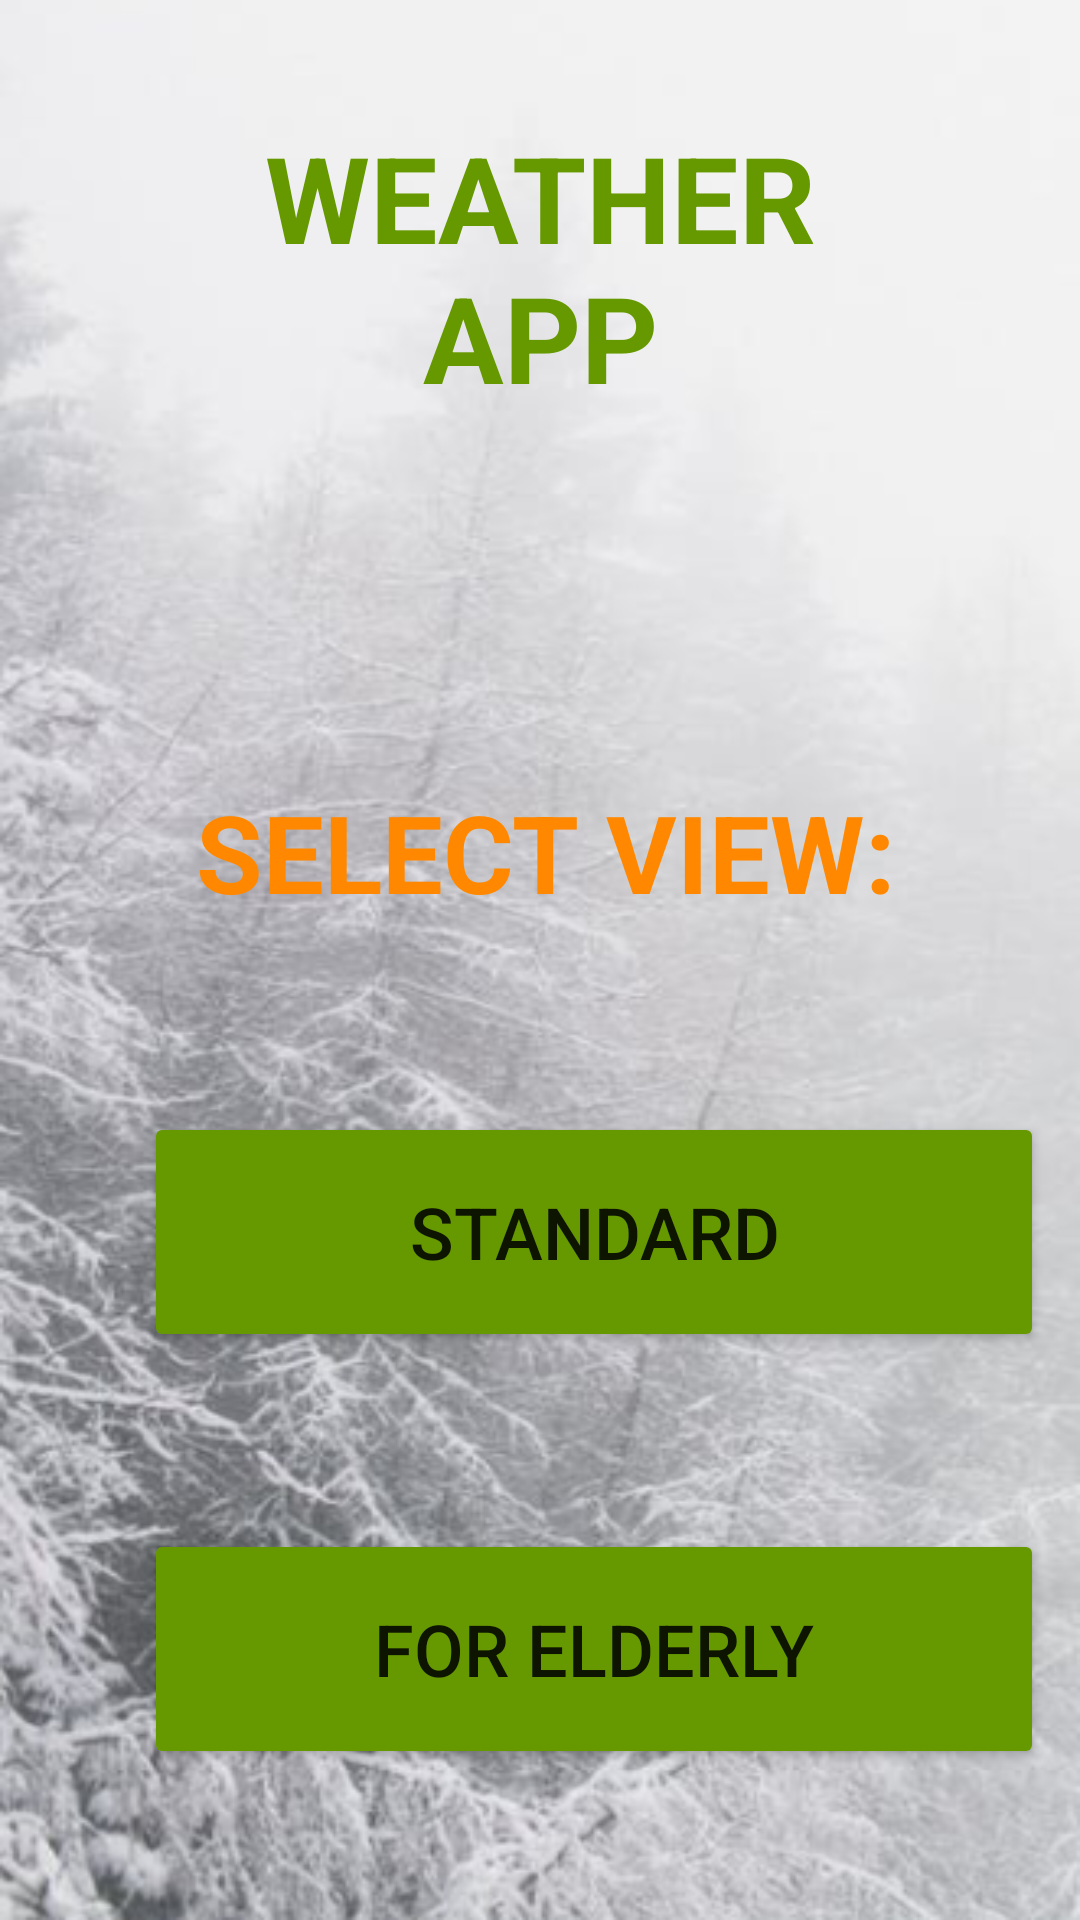

Layout XML and referenced resources for this Android screen:
<!-- AndroidManifest.xml: application theme Theme.Aplikacja_Pogodowa -->
<!-- res/layout/fragment_menu.xml -->
<?xml version="1.0" encoding="utf-8"?>
<androidx.constraintlayout.widget.ConstraintLayout xmlns:android="http://schemas.android.com/apk/res/android"
    xmlns:tools="http://schemas.android.com/tools"
    xmlns:app="http://schemas.android.com/apk/res-auto"
    android:layout_width="match_parent"
    android:background="@drawable/scrsc1"
    android:layout_height="match_parent"
    tools:context=".View.Menu">

    <Button
        android:id="@+id/button_dlastarszych"
        android:layout_width="300dp"
        android:layout_height="80dp"
        android:layout_marginStart="48dp"
        android:layout_marginLeft="48dp"
        android:layout_marginTop="59dp"
        android:text="FOR ELDERLY"
        android:textSize="24sp"
        app:backgroundTint="@android:color/holo_green_dark"
        app:layout_constraintStart_toStartOf="parent"
        app:layout_constraintTop_toBottomOf="@+id/button_podstawowy" />

    <TextView
        android:id="@+id/textViewmaintitle"
        android:layout_width="247dp"
        android:layout_height="103dp"
        android:layout_marginStart="56dp"
        android:layout_marginLeft="56dp"
        android:layout_marginTop="39dp"
        android:layout_marginEnd="56dp"
        android:layout_marginRight="56dp"
        android:layout_marginBottom="582dp"
        android:gravity="center_horizontal"
        android:text="WEATHER APP"
        android:textAlignment="center"
        android:textColor="@android:color/holo_green_dark"
        android:textSize="40sp"
        android:textStyle="bold"
        app:layout_constraintBottom_toBottomOf="parent"
        app:layout_constraintEnd_toEndOf="parent"
        app:layout_constraintStart_toStartOf="parent"
        app:layout_constraintTop_toTopOf="parent"
        app:layout_constraintVertical_bias="0.0" />

    <ImageView
        android:id="@+id/firstimageid"
        android:layout_width="199dp"
        android:layout_height="122dp"
        android:layout_marginStart="105dp"
        android:layout_marginLeft="105dp"
        android:layout_marginTop="9dp"
        android:layout_marginEnd="107dp"
        android:layout_marginRight="107dp"
        android:layout_marginBottom="433dp"
        android:src="@drawable/cloudyw"
        app:layout_constraintBottom_toBottomOf="parent"
        app:layout_constraintEnd_toEndOf="parent"
        app:layout_constraintHorizontal_bias="0.0"
        app:layout_constraintStart_toStartOf="parent"
        app:layout_constraintTop_toBottomOf="@+id/textViewmaintitle"
        app:layout_constraintVertical_bias="0.581" />

    <TextView
        android:id="@+id/textView3"
        android:layout_width="300dp"
        android:layout_height="55dp"
        android:layout_marginStart="69dp"
        android:layout_marginLeft="69dp"
        android:layout_marginTop="25dp"
        android:layout_marginEnd="69dp"
        android:layout_marginRight="69dp"
        android:layout_marginBottom="379dp"
        android:gravity="center_horizontal"
        android:text="SELECT VIEW:"
        android:textAlignment="center"
        android:textColor="@android:color/holo_orange_dark"
        android:textSize="36sp"
        android:textStyle="bold"
        app:layout_constraintBottom_toBottomOf="parent"
        app:layout_constraintEnd_toEndOf="parent"
        app:layout_constraintHorizontal_bias="0.481"
        app:layout_constraintStart_toStartOf="parent"
        app:layout_constraintTop_toBottomOf="@+id/firstimageid"
        app:layout_constraintVertical_bias="0.0" />

    <Button
        android:id="@+id/button_podstawowy"
        android:layout_width="300dp"
        android:layout_height="80dp"
        android:layout_marginStart="48dp"
        android:layout_marginLeft="48dp"
        android:layout_marginTop="56dp"
        android:text="STANDARD"
        android:textSize="24sp"
        app:backgroundTint="@android:color/holo_green_dark"
        app:layout_constraintStart_toStartOf="parent"
        app:layout_constraintTop_toBottomOf="@+id/textView3" />
</androidx.constraintlayout.widget.ConstraintLayout>
<!-- resources referenced by this layout -->
<resources>
  <!-- drawable scrsc1: png bitmap (drawable, 299005 bytes) -->
  <style name="Theme.Aplikacja_Pogodowa" parent="Theme.MaterialComponents.DayNight.DarkActionBar">
          
          <item name="colorPrimary">@color/purple_500</item>
          <item name="colorPrimaryVariant">@color/purple_700</item>
          <item name="colorOnPrimary">@color/white</item>
          
          <item name="colorSecondary">@color/teal_200</item>
          <item name="colorSecondaryVariant">@color/teal_700</item>
          <item name="colorOnSecondary">@color/black</item>
          
          <item name="android:statusBarColor" tools:targetApi="l">?attr/colorPrimaryVariant</item>
          
      </style>
  <!-- not gathered from this repository: default colours our renderer supplied (Android Studio template values) -->
  <color name="purple_500">#FF6200EE</color>
  <color name="purple_700">#FF3700B3</color>
  <color name="teal_200">#FF03DAC5</color>
  <color name="teal_700">#FF018786</color>
  <color name="black">#FF000000</color>
  <color name="white">#FFFFFFFF</color>
</resources>
